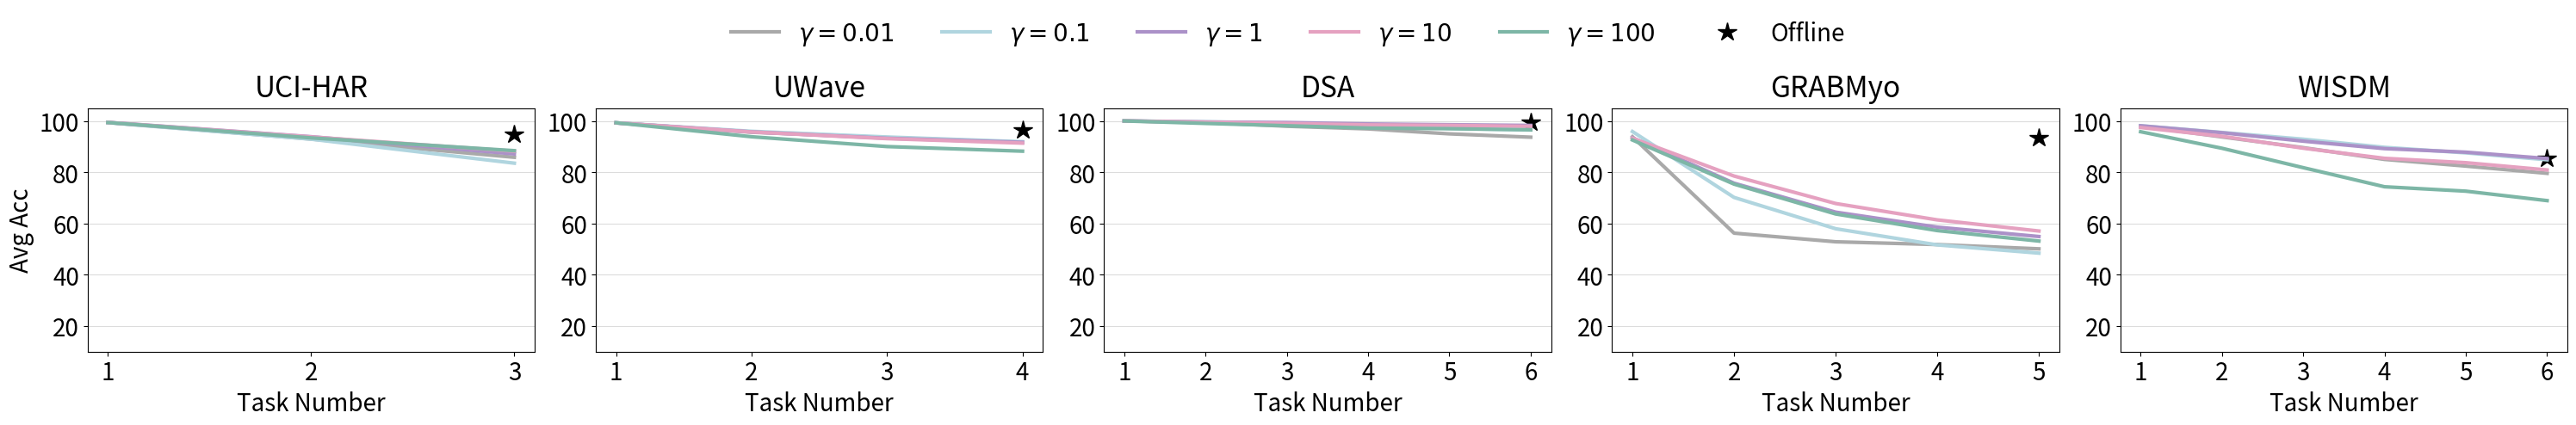

Write the Python code that produced this figure. (Note: this script raises an exception after producing the figure.)
import numpy as np
import matplotlib.pyplot as plt
import statistics
#F27970
#BB9727
#54B345
#32B897
#05B9E2
#8983BF
#C76DA2

#A1A9D0
#F0988C
#B883D4
#9E9E9E
#CFEAF1
#C4A5DE
#F6CAE5
#96CCCB

agents = ['Offline', '0.01', '0.1', '1', '10', '100']

colors = {

    'Offline': 'black',
    '0.01': '#A9A9A9',     # 灰色，柔和的中性色
    '0.1': '#B0D5DF',      # 浅蓝绿色，清新但不过于饱和
    '1': '#AB91C8',        # 中性紫色，柔和且协调
    '10': '#E5A1C0',       # 柔和的粉色，显眼但不刺目
    '100': '#7DB6A6',      # 中性青绿色，稳重且不失层次
}

linestyles = {
    # 'Naive': '-',
    'Offline': '-',
    '0.01': '-',
    '0.1': '-',
    '1': '-',
    '10': '-',
    '100': '-',
}

markers = {
    # 'Naive': '^',
    'Offline': 'o',
    '0.01': 'o',
    '0.1': 'o',
    '1': 'o',
    '10': 'o',
    '100': 'o',
}

markersize = {
    # 'Naive': 8,
    'Offline': 0,
    '0.01': 0,
    '0.1': 0,
    '1': 0,
    '10': 0,
    '100': 0,
}

# Font sizes
tick_fontsize = 20
label_fontsize = 20
title_fontsize = 24  # Increased title font size
legend_fontsize = 24

def get_dataset_results(data):
    if data == 'UCI-HAR':
        bn_acc = {
            # 'Naive': [98.77, 51.34, 32.00],
            'Offline': 94.94,
            '0.01': [99.42, 92.94, 85.83],
            '0.1': [99.34, 92.9, 83.53],
            '1': [99.45, 93.86, 87.15],
            '10': [99.41, 93.76, 88.2],
            '100': [99.39, 93.4, 88.41],
        }

        ln_acc = {
            # 'Naive': [99.49, 53.95, 36.44],
            'Offline': 92.31,
            '0.01': [99.65, 92.8, 83.38],
            '0.1': [99.05, 92.53, 84.43],
            '1': [99.15, 93.35, 87.47],
            '10': [99.01, 93.45, 87.75],
            '100': [99.18, 93.37, 87.38],
        }

        num_tasks = 3

    elif data == 'UWave':
        bn_acc = {
            # 'Naive': [98.99, 49.47, 34.04, 25.36],
            'Offline': 96.61,
            '0.01': [99.28, 95.59, 93.51, 91.67],
            '0.1': [99.26, 95.96, 93.74, 91.89],
            '1': [99.24, 95.73, 93.24, 91.68],
            '10': [99.24, 95.7, 93.1, 91.35],
            '100': [99.3, 93.84, 90.01, 88.21],
        }

        ln_acc = {
            # 'Naive': [98.43, 49.47, 32.36, 24.85],
            'Offline': 96.39,
            '0.01': [98.32, 96.02, 93.38, 92.05],
            '0.1': [98.43, 95.82, 93.12, 91.8],
            '1': [98.27, 95.95, 93.68, 92.12],
            '10': [98.7, 95.00, 92.68, 91.00],
            '100': [98.72, 93.97, 90.52, 88.12],
        }

        num_tasks = 4

    elif data == 'DSA':
        bn_acc = {
            # 'Naive': [1.000e+02, 5.000e+01, 3.353e+01, 2.502e+01, 2.187e+01, 1.704e+01],
            'Offline': 99.65,
            '0.01': [100.00, 99.46, 97.94, 96.9, 94.97, 93.67],
            '0.1': [100.00, 99.67, 99.03, 98.25, 97.1, 96.5],
            '1': [100.00, 99.58, 99.39, 98.83, 98.53, 98.26],
            '10': [100.00, 99.5, 99.03, 98.46, 98.28, 97.89],
            '100': [100.00, 99.04, 98.14, 97.23, 96.98, 96.54],
        }

        ln_acc = {
            # 'Naive': [100.00, 58.96, 37.92, 25.48, 23.02, 19.81],
            'Offline': 99.53,
            '0.01': [100.00, 98.67, 98.42, 97.44, 97.13, 96.49],
            '0.1': [100.00, 98.96, 99.03, 98.65, 98.45, 98.12],
            '1': [100.00, 98.96, 98.5, 98.29, 98.18, 98.03],
            '10': [100.00, 98.5, 97.58, 97.0, 96.83, 96.44],
            '100': [100.00, 97.29, 95.89, 94.54, 94.43, 93.89],
        }

        num_tasks = 6

    elif data == 'GRABMyo':
        bn_acc = {
            # 'Naive': [94.82, 48.24, 31.61, 23.7, 19.44],
            'Offline': 93.63,
            '0.01': [93.84, 56.23, 52.86, 51.78, 50.11],
            '0.1': [95.88, 70.17, 57.95, 51.64, 48.43],
            '1': [93.42, 75.72, 64.42, 58.57, 54.91],
            '10': [93.28, 78.51, 67.79, 61.4, 57.06],
            '100': [92.57, 75.36, 63.71, 57.23, 53.14],
        }

        ln_acc = {
            # 'Naive': [93.81, 47.78, 31.62, 23.15, 19.46],
            'Offline': 93.83,
            '0.01': [90.55, 48.6, 52.46, 51.78, 50.82],
            '0.1': [92.59, 61.46, 53.13, 50.75, 49.27],
            '1': [91.3, 71.53, 60.17, 55.19, 52.52],
            '10': [91.8, 78.13, 67.27, 60.59, 56.44],
            '100': [91.64, 76.94, 65.93, 59.14, 55.17],
        }

        num_tasks = 5

    elif data == 'WISDM':
        bn_acc = {
            # 'Naive': [89.53, 44.76, 30.54, 23.16, 19.12, 14.89],
            'Offline': 85.31,
            '0.01': [97.99, 93.77, 89.59, 85.0, 82.39, 79.57],
            '0.1': [98.14 ,95.51 ,92.89, 89.71, 87.55, 84.86],
            '1': [98.11 ,95.41, 92.12 ,89.21 ,87.82 ,85.35],
            '10': [97.44 ,94.04 ,89.38, 85.42 ,83.72 ,80.89],
            '100': [95.8  ,89.35 ,81.78 ,74.33 ,72.61 ,68.92],

            }

        ln_acc = {
            # 'Naive': [85.9,  47.41, 31.29, 23.07, 18.74, 14.60],
            'Offline': 88.6,
            '0.01': [95.3 , 90.23, 83.88 ,78.81, 75.73 ,73.75],
            '0.1': [96.72 ,94.05, 90.56 ,86.57 ,84.56, 82.46],
            '1': [97.05, 94.75 ,91.19 ,87.80 , 85.98, 83.53],
            '10': [96.75 ,92.89, 87.84 ,83.15, 81.45 ,78.45],
            '100': [94.41 ,88.31 ,81.65 ,75.45 ,73.11 ,69.06],
            }

        num_tasks = 6

    return bn_acc, ln_acc, num_tasks


def plot_avg_acc_curves(data_list, norm, separate=False):

    if not separate:
        num_dataset = len(data_list)
        fig, axes = plt.subplots(nrows=1, ncols=num_dataset, figsize=(30, 5), dpi=128)
        axes = axes.flatten()
        lines = []  # To keep track of line objects for the legend

        for i in range(num_dataset):
            bn_acc, ln_acc, num_tasks = get_dataset_results(data_list[i])
            acc_collections = bn_acc if norm == 'BN' else ln_acc
            for agent, acc in acc_collections.items():
                if agent == 'Offline':
                    line, = axes[i].plot(num_tasks, acc, marker='*', label='Offline', color='black', markersize=16)
                    # Add the line object to the list for legend handling
                    if i == 0:
                        lines.append(line)
                else:
                    line, = axes[i].plot(
                    list(range(1, 1+num_tasks)), 
                    acc, 
                    linewidth='3', 
                    label=r"$\gamma={}$".format(agent) if agent.replace('.', '', 1).isdigit() else agent, 
                    color=colors[agent],
                    linestyle=linestyles[agent], 
                    marker=markers[agent], 
                    markersize=markersize[agent]
                    )

                    if i == 0:
                        lines.append(line)

                axes[i].set_title('{}'.format(data_list[i]), fontsize=title_fontsize, pad=10)
                axes[i].set_xlabel('Task Number', fontsize=label_fontsize)
                axes[i].set_xticks(list(range(1, 1+num_tasks)))
                axes[i].set_xticklabels(labels=list(range(1, 1+num_tasks)), fontsize=tick_fontsize)
                if i == 0:  # Only for the first subplot
                    axes[i].set_ylabel('Avg Acc', fontsize=label_fontsize)
                axes[i].tick_params(axis='y', labelsize=tick_fontsize)
                if data_list[i] == 'UCI-HAR':
                    axes[i].set_ylim(10, 105)
                elif data_list[i] == 'UWave':
                    axes[i].set_ylim(10, 105)
                elif data_list[i] == 'DSA':
                    axes[i].set_ylim(10, 105)
                elif data_list[i] == 'GRABMyo':
                    axes[i].set_ylim(10, 105)
                elif data_list[i] == 'WISDM':
                    axes[i].set_ylim(10, 105)
                axes[i].grid(axis='y', color='gainsboro')

        # Place a legend above the subplots
        # Optional: Adjust the layout
        plt.tight_layout(rect=[0, 0, 1, 0.85])
        # fig.legend(agents, loc='upper center', ncol=len(agents), fontsize=legend_fontsize, frameon=False)

        # Create a custom legend
        # Extract all the other line objects except the one for 'Offline' for the legend
        legend_lines = [line for line in lines if line.get_label() != 'Offline']
        # Add a separate legend entry for 'Offline' with a single star
        legend_lines.append(
            plt.Line2D([0], [0], linestyle='none', marker='*', color='black', markersize=16, label='Offline'))
        # Create the legend with the custom entries. Place a legend above the subplots
        fig.legend(handles=legend_lines, fontsize=label_fontsize, loc='upper center', ncol=len(agents), frameon=False)

        plt.savefig("/data/yt/TSCIL/result/plosts/acc_evol_all_{}.png".format(norm), dpi=128, bbox_inches='tight')
        plt.show()

    else:
        num_dataset = len(data_list)
        for i in range(num_dataset):
            figure = plt.figure(figsize=(6, 6), dpi=128)
            bn_acc, ln_acc, num_tasks = get_dataset_results(data_list[i])
            acc_collections = bn_acc if norm == 'BN' else ln_acc
            for agent, acc in acc_collections.items():
                if agent == 'Offline':
                    plt.plot(num_tasks, acc, marker='*', label='Offline', color='black', markersize=10)
                else:
                    plt.plot(list(range(1, 1+num_tasks)), acc, linewidth='1.8', label=agent, color=colors[agent],
                                 linestyle=linestyles[agent], marker=markers[agent], markersize=markersize[agent])

            # plt.title("{}: BatchNorm".format(data), fontsize=18)
            plt.xlabel('Task Number', fontsize=24)
            plt.ylabel('Avg Acc', fontsize=22)
            plt.tick_params(axis='both', which='major', labelsize=12)  # Increase tick font sizes
            plt.grid(color='gainsboro')
            plt.xticks(list(range(1, 1+num_tasks)))
            if i == 0:
                plt.legend(fontsize=14)
            plt.savefig("../result/plots/acc_evol_{}_{}.png".format(data_list[i], norm), dpi=128, bbox_inches='tight')
            plt.show()


if __name__ == '__main__':
    # ['UCI-HAR', 'UWave', 'DSA', 'GRABMyo', 'WISDM']
    plot_avg_acc_curves(['UCI-HAR', 'UWave', 'DSA', 'GRABMyo', 'WISDM'], norm='BN', separate=False)
    plot_avg_acc_curves(['UCI-HAR', 'UWave', 'DSA', 'GRABMyo', 'WISDM'], norm='LN', separate=False)